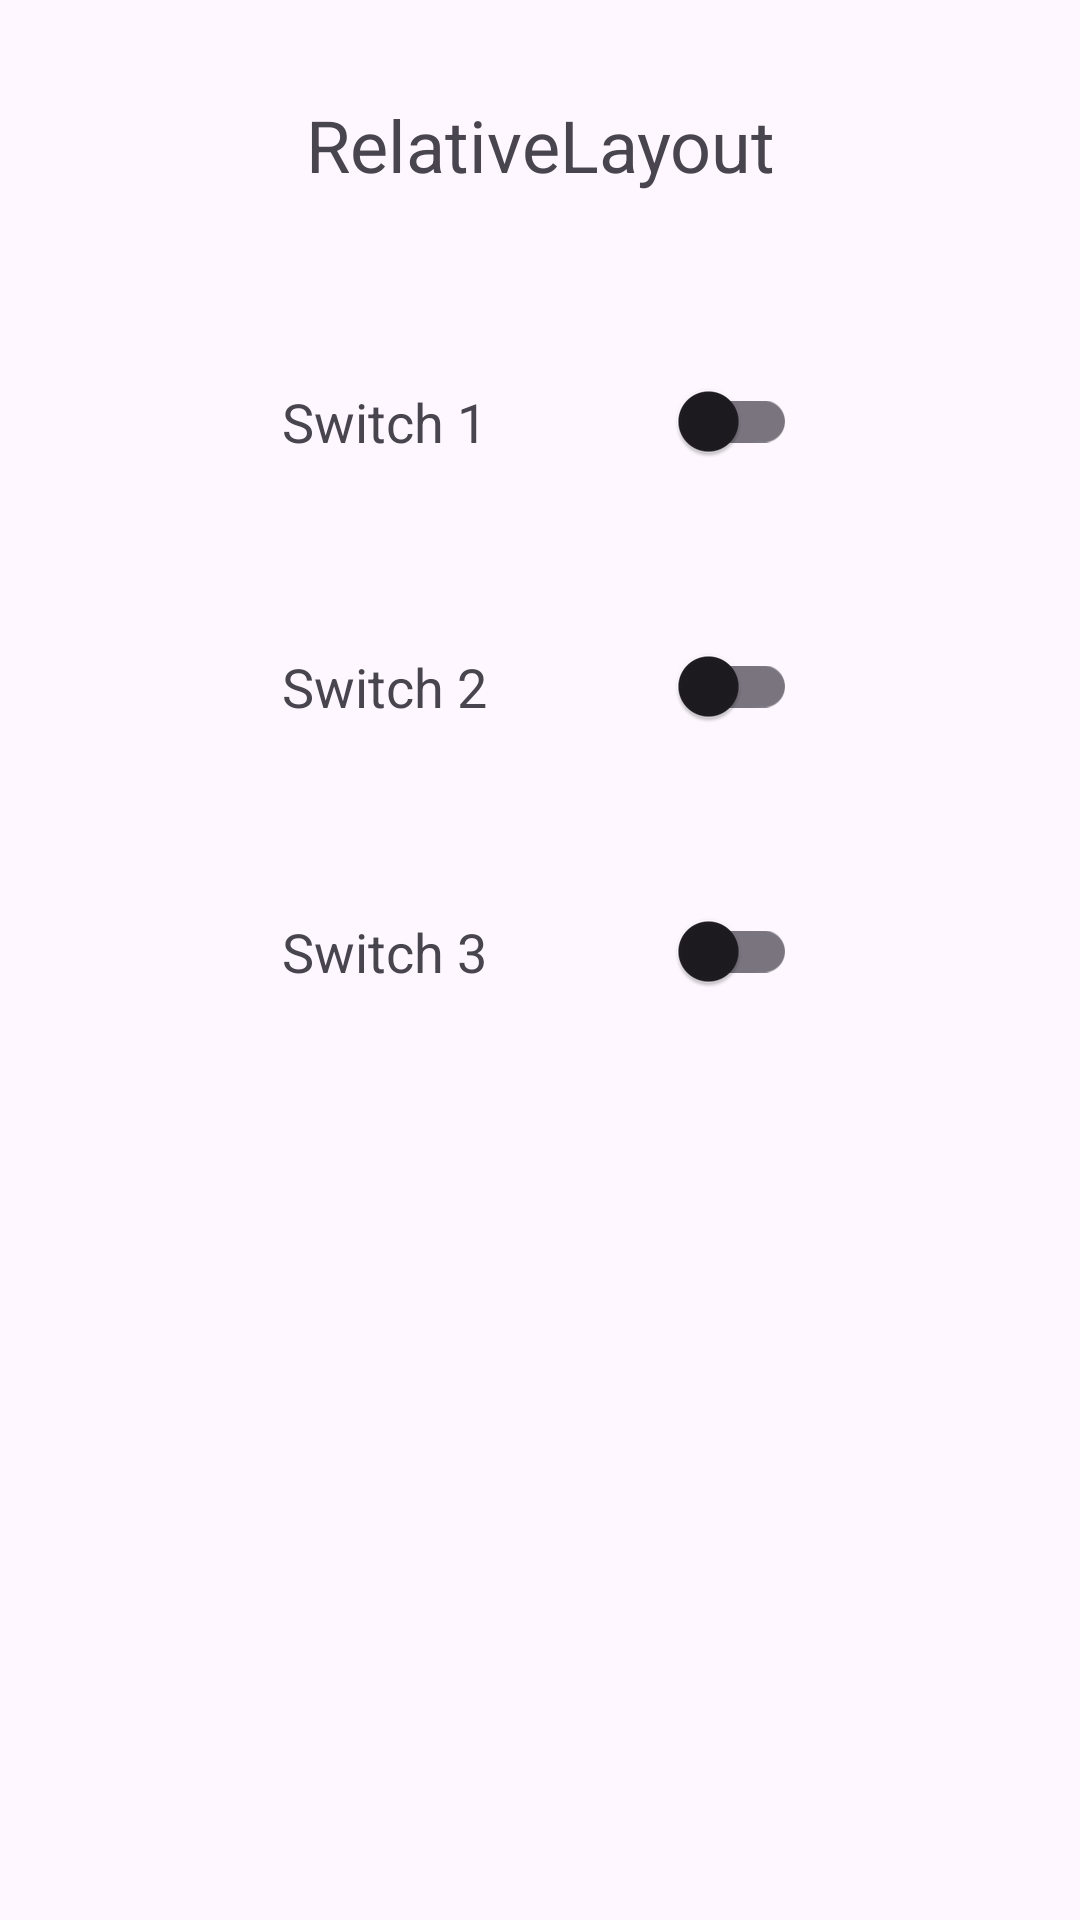

This screen was rendered from an Android layout file. Write that file and the resources it references.
<!-- AndroidManifest.xml: application theme Theme.FundamentalAndroidDemo -->
<!-- res/layout/activity_relative_layout.xml -->
<?xml version="1.0" encoding="utf-8"?>
<RelativeLayout
    xmlns:android="http://schemas.android.com/apk/res/android"
    xmlns:app="http://schemas.android.com/apk/res-auto"
    xmlns:tools="http://schemas.android.com/tools"
    android:layout_width="match_parent"
    android:layout_height="match_parent"
    tools:context=".RelativeLayoutActivity">

    <TextView
        android:id="@+id/title"
        android:layout_width="wrap_content"
        android:layout_height="wrap_content"
        android:padding="32dp"
        android:gravity="center"
        android:text="@string/relativelayout"
        android:textSize="24sp"
        android:layout_alignParentEnd="true"
        android:layout_alignParentStart="true"
        />


    <LinearLayout
        android:id="@+id/ll_switch_1"
        android:layout_width="wrap_content"
        android:layout_height="wrap_content"
        android:orientation="horizontal"
        android:gravity="center"
        android:layout_below="@id/title"
        android:layout_alignParentStart="true"
        android:layout_alignParentEnd="true">

        <TextView
            android:layout_width="wrap_content"
            android:layout_height="wrap_content"
            android:padding="32dp"
            android:textSize="18sp"
            android:text="Switch 1"/>

        <androidx.appcompat.widget.SwitchCompat
            android:layout_width="wrap_content"
            android:layout_height="wrap_content"
            android:padding="32dp" />

    </LinearLayout>


    <LinearLayout
        android:id="@+id/ll_switch_2"
        android:layout_width="wrap_content"
        android:layout_height="wrap_content"
        android:orientation="horizontal"
        android:gravity="center"
        android:layout_below="@id/ll_switch_1"
        android:layout_alignParentStart="true"
        android:layout_alignParentEnd="true">

        <TextView
            android:layout_width="wrap_content"
            android:layout_height="wrap_content"
            android:padding="32dp"
            android:textSize="18sp"
            android:text="Switch 2"/>

        <androidx.appcompat.widget.SwitchCompat
            android:layout_width="wrap_content"
            android:layout_height="wrap_content"
            android:padding="32dp" />

    </LinearLayout>


    <LinearLayout
        android:id="@+id/ll_switch_3"
        android:layout_width="wrap_content"
        android:layout_height="wrap_content"
        android:orientation="horizontal"
        android:gravity="center"
        android:layout_below="@id/ll_switch_2"
        android:layout_alignParentStart="true"
        android:layout_alignParentEnd="true">

        <TextView
            android:layout_width="wrap_content"
            android:layout_height="wrap_content"
            android:padding="32dp"
            android:textSize="18sp"
            android:text="Switch 3"/>

        <androidx.appcompat.widget.SwitchCompat
            android:layout_width="wrap_content"
            android:layout_height="wrap_content"
            android:padding="32dp" />

    </LinearLayout>
</RelativeLayout>
<!-- resources referenced by this layout -->
<resources>
  <string name="relativelayout">RelativeLayout</string>
  <style name="Theme.FundamentalAndroidDemo" parent="Base.Theme.FundamentalAndroidDemo" />
  <style name="Base.Theme.FundamentalAndroidDemo" parent="Theme.Material3.DayNight.NoActionBar">
          
          
      </style>
</resources>
